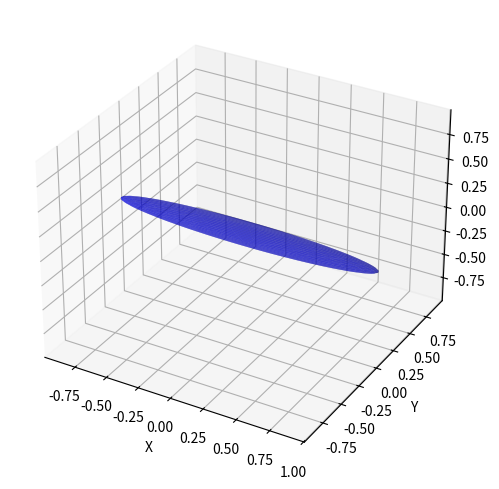

Generate this figure with matplotlib:
import numpy as np
import matplotlib.pyplot as plt
from mpl_toolkits.mplot3d import Axes3D

def plot_ellipsoid(a, b, c):
    fig = plt.figure(figsize=(8, 6))
    ax = fig.add_subplot(111, projection='3d')

    u = np.linspace(0, 2 * np.pi, 100)
    v = np.linspace(0, np.pi, 100)

    x = a * np.outer(np.cos(u), np.sin(v))
    y = b * np.outer(np.sin(u), np.sin(v))
    z = c * np.outer(np.ones(np.size(u)), np.cos(v))

    ax.plot_surface(x, y, z, rstride=4, cstride=4, color='b', alpha=0.5)

    ax.set_xlabel('X')
    ax.set_ylabel('Y')
    ax.set_zlabel('Z')
    
    # set axes to be equal
    max_range = np.array([x.max()-x.min(), y.max()-y.min(), z.max()-z.min()]).max() / 2.0
    mean_x = x.mean()
    mean_y = y.mean()
    mean_z = z.mean()
    ax.set_xlim(mean_x - max_range, mean_x + max_range)
    ax.set_ylim(mean_y - max_range, mean_y + max_range)
    ax.set_zlim(mean_z - max_range, mean_z + max_range)
    

    plt.show()

# Example usage:
a, b, c = 1, .1, .1  # semi-axis lengths
plot_ellipsoid(a, b, c)
